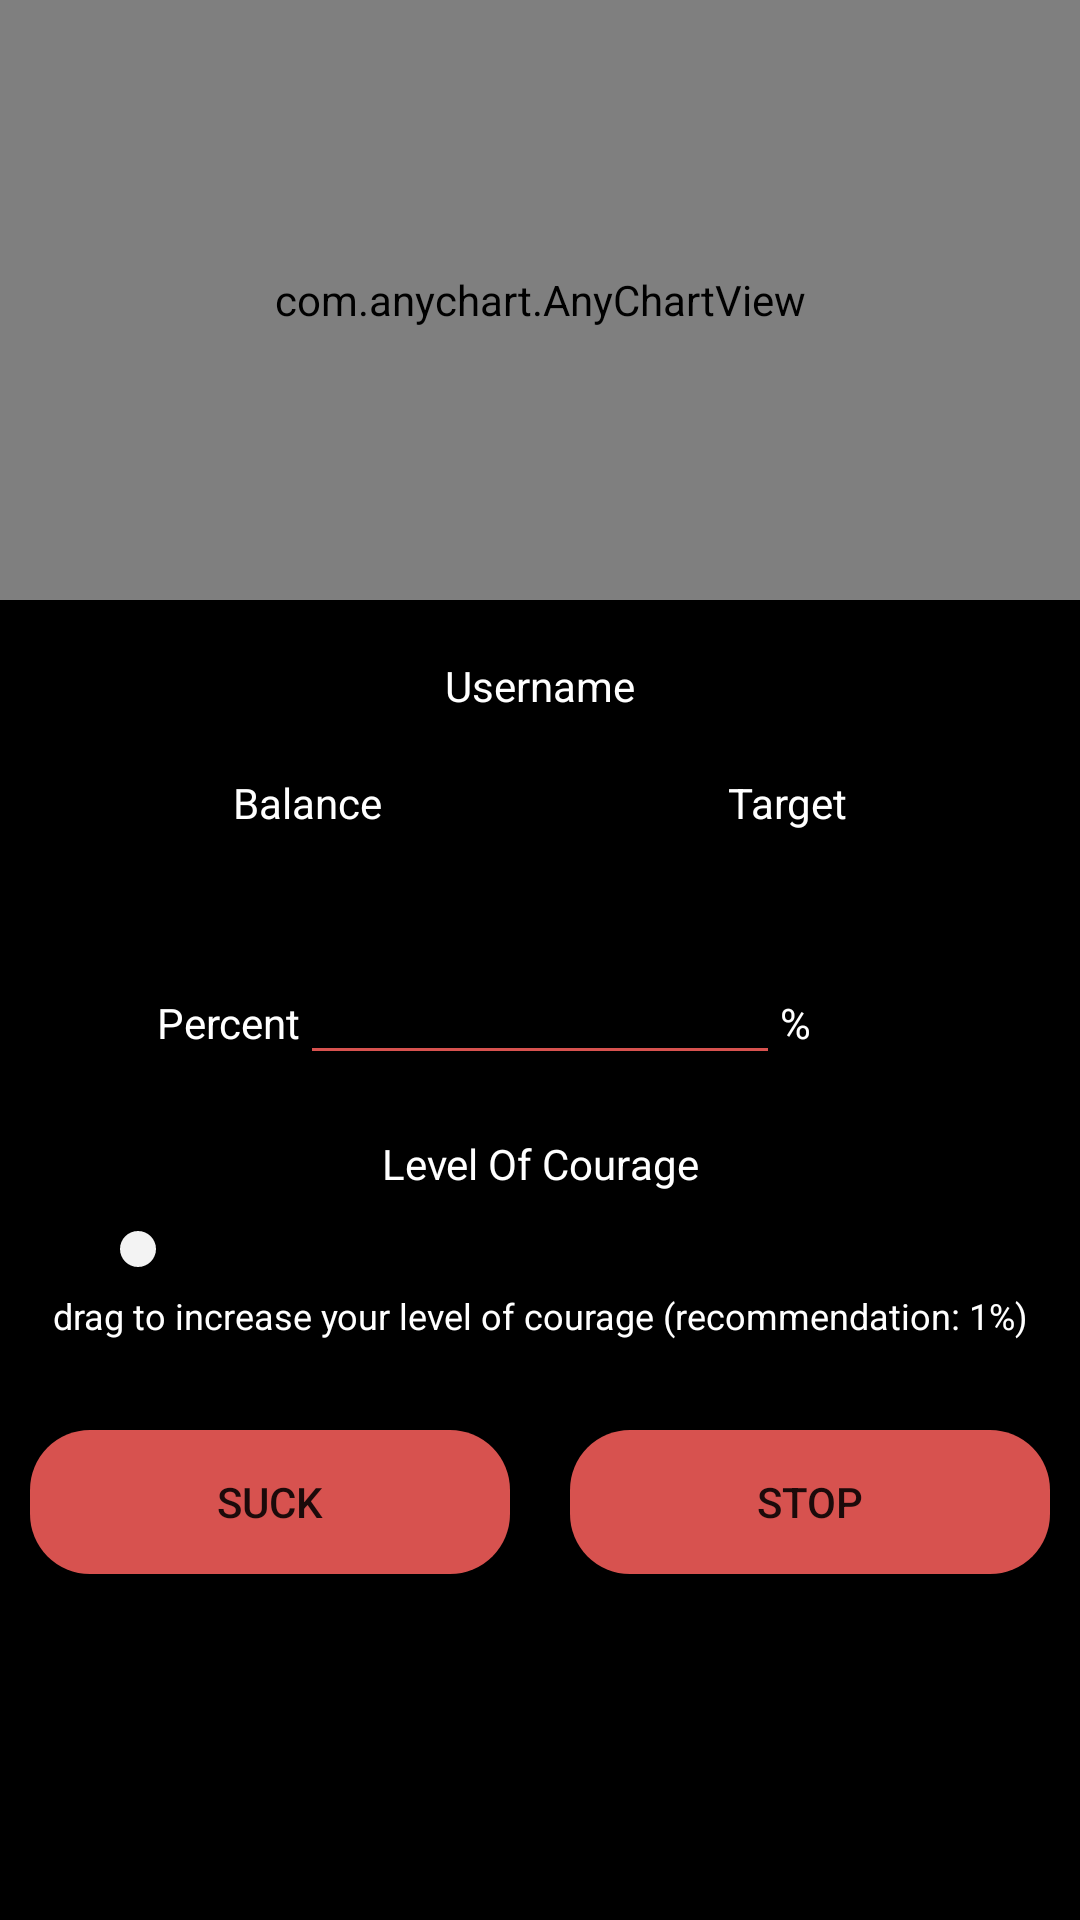

This screen was rendered from an Android layout file. Write that file and the resources it references.
<!-- AndroidManifest.xml: application theme AppTheme -->
<!-- res/layout/activity_fibonacci.xml -->
<?xml version="1.0" encoding="utf-8"?>
<ScrollView xmlns:android="http://schemas.android.com/apk/res/android"
    xmlns:app="http://schemas.android.com/apk/res-auto"
    xmlns:tools="http://schemas.android.com/tools"
    android:layout_width="match_parent"
    android:layout_height="match_parent"
    android:background="@color/Black"
    tools:context=".content.bot.FibonacciActivity">

    <LinearLayout
        android:layout_width="match_parent"
        android:layout_height="wrap_content"
        android:orientation="vertical">

        <com.anychart.AnyChartView
            android:id="@+id/chart"
            android:layout_width="match_parent"
            android:layout_height="200dp" />

        <TextView
            android:id="@+id/arrayTextView"
            android:layout_width="match_parent"
            android:layout_height="wrap_content"
            android:gravity="center"
            android:textColor="@color/textPrimary" />

        <TextView
            android:id="@+id/usernameTextView"
            android:layout_width="match_parent"
            android:layout_height="wrap_content"
            android:gravity="center"
            android:text="@string/username"
            android:textColor="@color/textPrimary" />

        <LinearLayout
            android:layout_width="match_parent"
            android:layout_height="wrap_content"
            android:layout_margin="20dp"
            android:orientation="horizontal">

            <TextView
                android:id="@+id/balanceTextView"
                android:layout_width="wrap_content"
                android:layout_height="wrap_content"
                android:layout_weight="1"
                android:gravity="center"
                android:text="@string/balance"
                android:textColor="@color/textPrimary" />

            <TextView
                android:id="@+id/targetTextView"
                android:layout_width="wrap_content"
                android:layout_height="wrap_content"
                android:layout_weight="1"
                android:gravity="center"
                android:text="@string/target"
                android:textColor="@color/textPrimary" />

        </LinearLayout>

        <LinearLayout
            android:id="@+id/starterLinearLayout"
            android:layout_width="match_parent"
            android:layout_height="wrap_content"
            android:layout_margin="20dp"
            android:orientation="horizontal">

            <TextView
                android:id="@+id/percentTextView"
                android:layout_width="0dp"
                android:layout_height="wrap_content"
                android:layout_weight="0.5"
                android:labelFor="@id/percentEditText"
                android:text="@string/percent_text"
                android:textAlignment="textEnd"
                android:textColor="@color/textPrimary" />

            <EditText
                android:id="@+id/percentEditText"
                android:layout_width="0dp"
                android:layout_height="wrap_content"
                android:layout_weight="1"
                android:backgroundTint="@color/Danger"
                android:digits="1234567"
                android:ems="10"
                android:importantForAutofill="no"
                android:inputType="numberDecimal"
                android:labelFor="@id/percentTextView"
                android:maxLength="1"
                android:textAlignment="center"
                android:textColor="@color/textPrimary"
                android:textColorHint="@color/textSecondary" />

            <TextView
                android:layout_width="0dp"
                android:layout_height="wrap_content"
                android:layout_weight="0.5"
                android:text="@string/percent"
                android:textColor="@color/textPrimary" />

        </LinearLayout>

        <TextView
            android:id="@+id/DescriptionSeekBarTextView"
            android:layout_width="match_parent"
            android:layout_height="wrap_content"
            android:text="@string/level_of_courage"
            android:textAlignment="center"
            android:textColor="@color/textPrimary" />

        <SeekBar
            android:id="@+id/seekBar"
            android:layout_width="match_parent"
            android:layout_height="wrap_content"
            android:layout_marginStart="30dp"
            android:layout_marginTop="10dp"
            android:layout_marginEnd="30dp"
            android:layout_marginBottom="5dp"
            android:indeterminate="false"
            android:max="2"
            android:progress="0"
            android:progressTint="@color/colorPrimary" />

        <TextView
            android:layout_width="match_parent"
            android:layout_height="wrap_content"
            android:layout_marginBottom="20dp"
            android:text="@string/drag_to_increase_your_level_of_courage"
            android:textAlignment="center"
            android:textColor="@color/textPrimary"
            android:textSize="12sp" />

        <LinearLayout
            android:layout_width="match_parent"
            android:layout_height="wrap_content"
            android:gravity="center"
            android:orientation="horizontal">

            <Button
                android:id="@+id/StarterButton"
                android:layout_width="0dp"
                android:layout_height="wrap_content"
                android:layout_margin="10dp"
                android:layout_weight="1"
                android:background="@drawable/button_danger"
                android:text="@string/suck" />

            <Button
                android:id="@+id/StopButton"
                android:layout_width="0dp"
                android:layout_height="wrap_content"
                android:layout_margin="10dp"
                android:layout_weight="1"
                android:background="@drawable/button_danger"
                android:text="@string/stop" />

        </LinearLayout>

    </LinearLayout>

</ScrollView>
<!-- resources referenced by this layout -->
<resources>
  <color name="Black">#000</color>
  <color name="Danger">#D7524F</color>
  <color name="colorPrimary">#B60A0A</color>
  <color name="textPrimary">#FFFFFF</color>
  <color name="textSecondary">#B7929496</color>
  <!-- drawable button_danger (drawable) -->
  <?xml version="1.0" encoding="utf-8"?>
  <selector xmlns:android="http://schemas.android.com/apk/res/android">
      <item android:state_pressed="true">
          <shape android:shape="rectangle" android:padding="10dp">
              <solid android:color="@color/DangerClick"/>
              
              <corners android:radius="20dp"/>
          </shape>
      </item>
      <item android:state_focused="true">
          <shape android:shape="rectangle" android:padding="10dp">
              <solid android:color="@color/DangerClick"/>
              
              <corners android:radius="20dp"/>
          </shape>
      </item>
      <item>
          <shape android:shape="rectangle" android:padding="10dp">
              <solid android:color="@color/Danger"/>
              
              <corners android:radius="20dp"/>
          </shape>
      </item>
  </selector>
  <string name="balance">Balance</string>
  <string name="drag_to_increase_your_level_of_courage">drag to increase your level of courage (recommendation: 1%)</string>
  <string name="level_of_courage">Level Of Courage</string>
  <string name="percent">%</string>
  <string name="percent_text">Percent</string>
  <string name="stop">Stop</string>
  <string name="suck">Suck</string>
  <string name="target">Target</string>
  <string name="username">Username</string>
  <style name="AppTheme" parent="Theme.AppCompat.Light.DarkActionBar">
          
          <item name="colorPrimary">@color/colorPrimary</item>
          <item name="colorPrimaryDark">@color/colorPrimaryDark</item>
          <item name="colorAccent">@color/colorAccent</item>
      </style>
  <color name="DangerClick">#83302E</color>
  <color name="colorPrimaryDark">#750505</color>
  <color name="colorAccent">#F3F3F3</color>
</resources>
